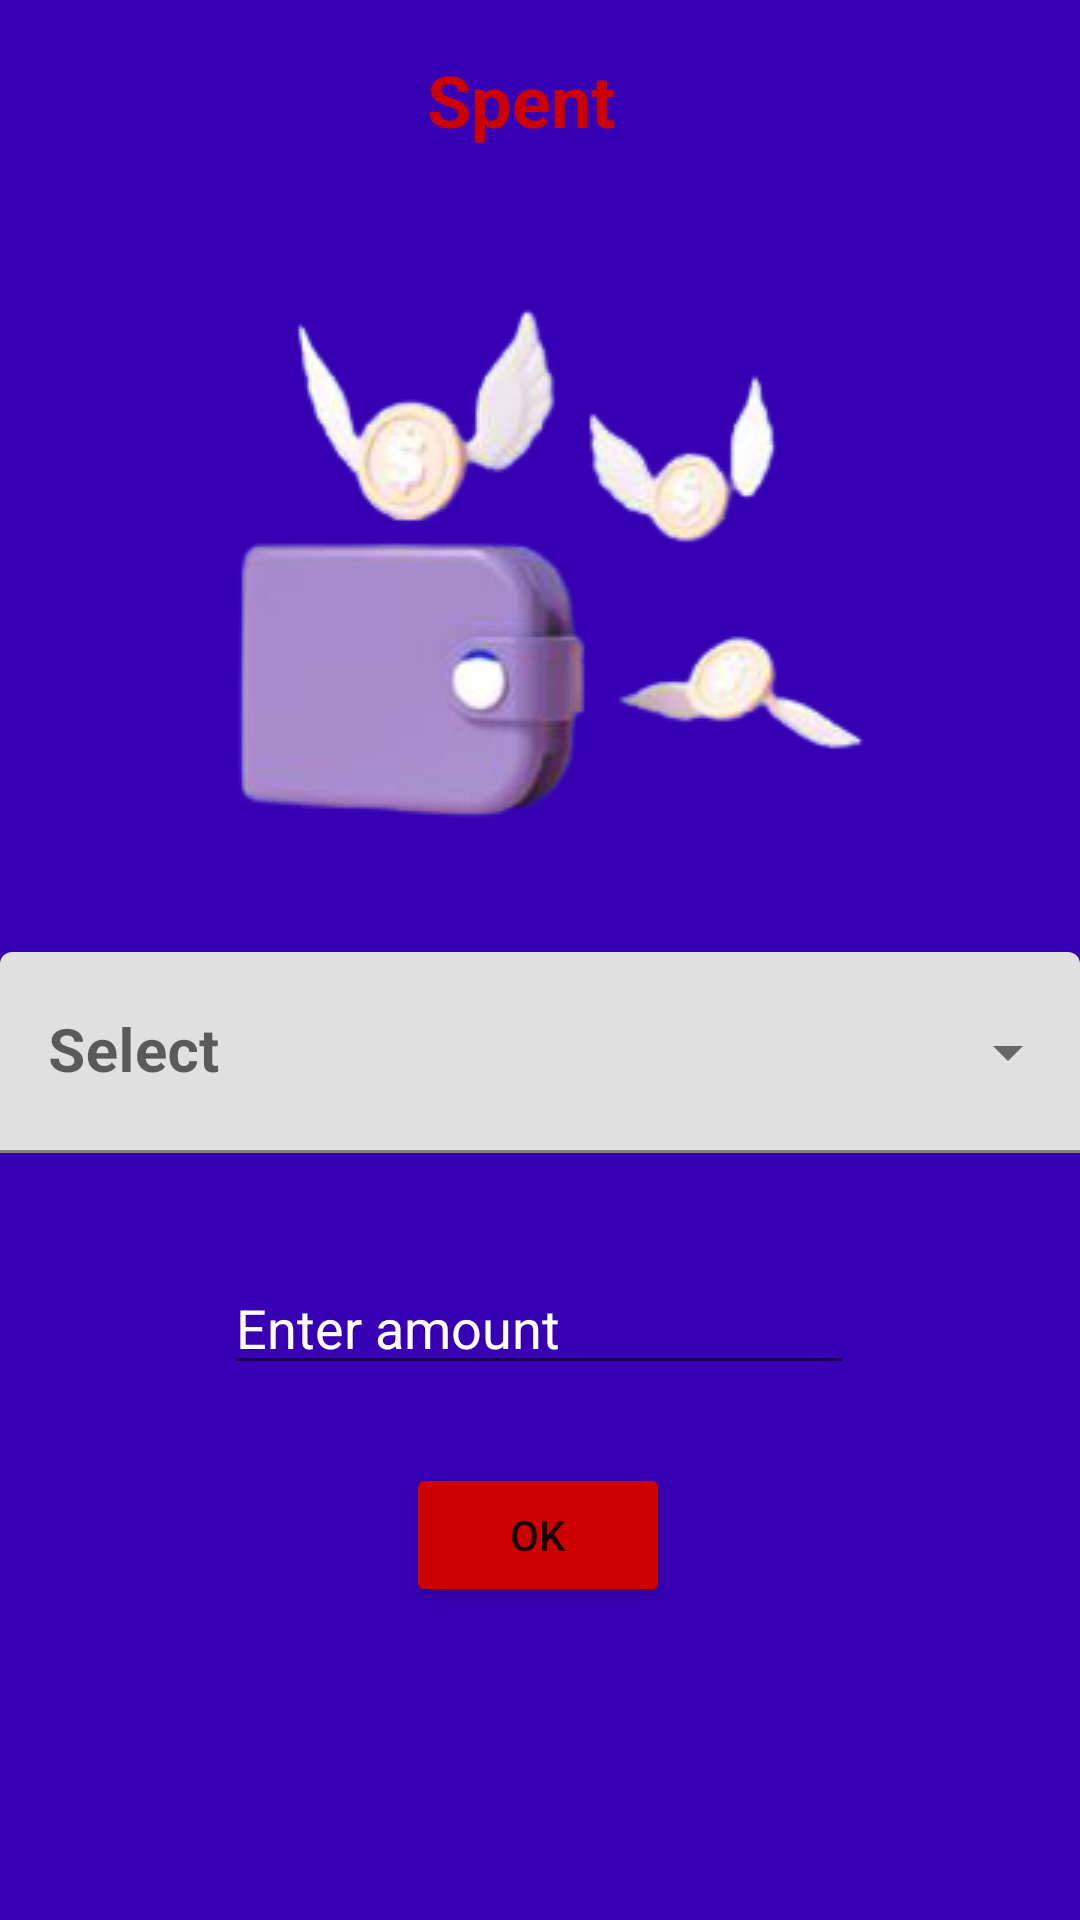

The Android layout XML behind this screen, and the referenced resources:
<!-- AndroidManifest.xml: application theme Theme.ANYWallet -->
<!-- res/layout/activity_spent.xml -->
<?xml version="1.0" encoding="utf-8"?>
<androidx.constraintlayout.widget.ConstraintLayout xmlns:android="http://schemas.android.com/apk/res/android"
    xmlns:app="http://schemas.android.com/apk/res-auto"
    xmlns:tools="http://schemas.android.com/tools"
    android:layout_width="match_parent"
    android:layout_height="match_parent"
    android:background="@color/purple_700"
    tools:context=".Spent">

    <Button
        android:id="@+id/bt_ok1"
        android:layout_width="wrap_content"
        android:layout_height="wrap_content"
        android:backgroundTint="@android:color/holo_red_dark"
        android:text="@string/ok"
        app:layout_constraintBottom_toBottomOf="parent"
        app:layout_constraintEnd_toEndOf="parent"
        app:layout_constraintHorizontal_bias="0.498"
        app:layout_constraintStart_toStartOf="parent"
        app:layout_constraintTop_toTopOf="parent"
        app:layout_constraintVertical_bias="0.824" />

    <EditText
        android:id="@+id/et_check"
        android:layout_width="wrap_content"
        android:layout_height="wrap_content"
        android:ems="10"
        android:hint="Enter amount"
        android:inputType="textPersonName"
        android:textColor="@color/white"
        android:textColorHint="@color/white"
        app:layout_constraintBottom_toBottomOf="parent"
        app:layout_constraintEnd_toEndOf="parent"
        app:layout_constraintHorizontal_bias="0.497"
        app:layout_constraintStart_toStartOf="parent"
        app:layout_constraintTop_toTopOf="parent"
        app:layout_constraintVertical_bias="0.702" />

    <com.google.android.material.textfield.TextInputLayout
        android:id="@+id/til_company"
        style="@style/Widget.MaterialComponents.TextInputLayout.FilledBox.Dense.ExposedDropdownMenu"
        android:layout_width="match_parent"
        android:layout_height="wrap_content"
        app:layout_constraintBottom_toBottomOf="parent"
        app:layout_constraintEnd_toEndOf="parent"
        app:layout_constraintHorizontal_bias="0.0"
        app:layout_constraintStart_toStartOf="parent"
        app:layout_constraintTop_toTopOf="parent"
        app:layout_constraintVertical_bias="0.554">

        <AutoCompleteTextView
            android:id="@+id/actv_company"
            android:layout_width="match_parent"
            android:layout_height="wrap_content"
            android:layout_weight="1"
            android:hint="Select"
            android:inputType="none"
            android:padding="20dp"
            android:textSize="20sp"
            android:textStyle="bold"
            tools:layout_editor_absoluteX="1dp"
            tools:layout_editor_absoluteY="358dp" />

    </com.google.android.material.textfield.TextInputLayout>

    <TextView
        android:id="@+id/textView12"
        android:layout_width="168dp"
        android:layout_height="39dp"
        android:background="@drawable/round1"
        android:gravity="center_horizontal|center_vertical"
        android:text="@string/spent"
        android:textAlignment="center"
        android:textColor="@android:color/holo_red_dark"
        android:textSize="24sp"
        android:textStyle="bold"
        app:layout_constraintBottom_toBottomOf="parent"
        app:layout_constraintEnd_toEndOf="parent"
        app:layout_constraintHorizontal_bias="0.467"
        app:layout_constraintStart_toStartOf="parent"
        app:layout_constraintTop_toTopOf="parent"
        app:layout_constraintVertical_bias="0.023" />

    <ImageView
        android:id="@+id/imageView5"
        android:layout_width="wrap_content"
        android:layout_height="wrap_content"
        app:layout_constraintBottom_toBottomOf="parent"
        app:layout_constraintEnd_toEndOf="parent"
        app:layout_constraintHorizontal_bias="0.496"
        app:layout_constraintStart_toStartOf="parent"
        app:layout_constraintTop_toTopOf="parent"
        app:layout_constraintVertical_bias="0.212"
        app:srcCompat="@drawable/spent" />


</androidx.constraintlayout.widget.ConstraintLayout>
<!-- resources referenced by this layout -->
<resources>
  <!-- drawable spent: jpg bitmap (drawable-v24, 31891 bytes) -->
  <string name="ok">Ok</string>
  <string name="spent">Spent</string>
  <style name="Theme.ANYWallet" parent="Theme.MaterialComponents.DayNight.DarkActionBar">
          
          <item name="colorPrimary">@color/purple_500</item>
          <item name="colorPrimaryVariant">@color/purple_700</item>
          <item name="colorOnPrimary">@color/white</item>
          
          <item name="colorSecondary">@color/teal_200</item>
          <item name="colorSecondaryVariant">@color/teal_700</item>
          <item name="colorOnSecondary">@color/black</item>
          
          <item name="android:statusBarColor" tools:targetApi="l">?attr/colorPrimaryVariant</item>
          
  
          <item name="android:windowActivityTransitions">true</item>
          <item name="android:windowEnterTransition">@transition/trans_anim</item>
          <item name="android:windowExitTransition">@transition/trans_anim</item>
  
          <item name="android:windowSharedElementEnterTransition">@transition/shared_trans</item>
          <item name="android:windowSharedElementExitTransition">@transition/shared_trans</item>
      </style>
  <!-- not gathered from this repository: default colours our renderer supplied (Android Studio template values) -->
  <color name="purple_500">#FF6200EE</color>
  <color name="purple_700">#FF3700B3</color>
  <color name="teal_200">#FF03DAC5</color>
  <color name="teal_700">#FF018786</color>
  <color name="black">#FF000000</color>
  <color name="white">#FFFFFFFF</color>
</resources>
